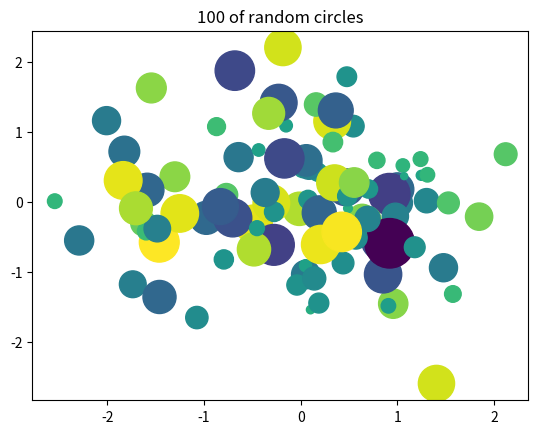

Generate this figure with matplotlib:
from matplotlib import pyplot as plt
import numpy as np

# Generate 100 circles
# x, y and radius are random
x, y, radius = np.random.randn(3, 100)
fig, ax = plt.subplots()

# Map each onto a scatterplot we'll create with Matplotlib
ax.scatter(x=x, y=y, c=radius, s=np.abs(radius)*500)
ax.set(title="100 of random circles")
plt.show()